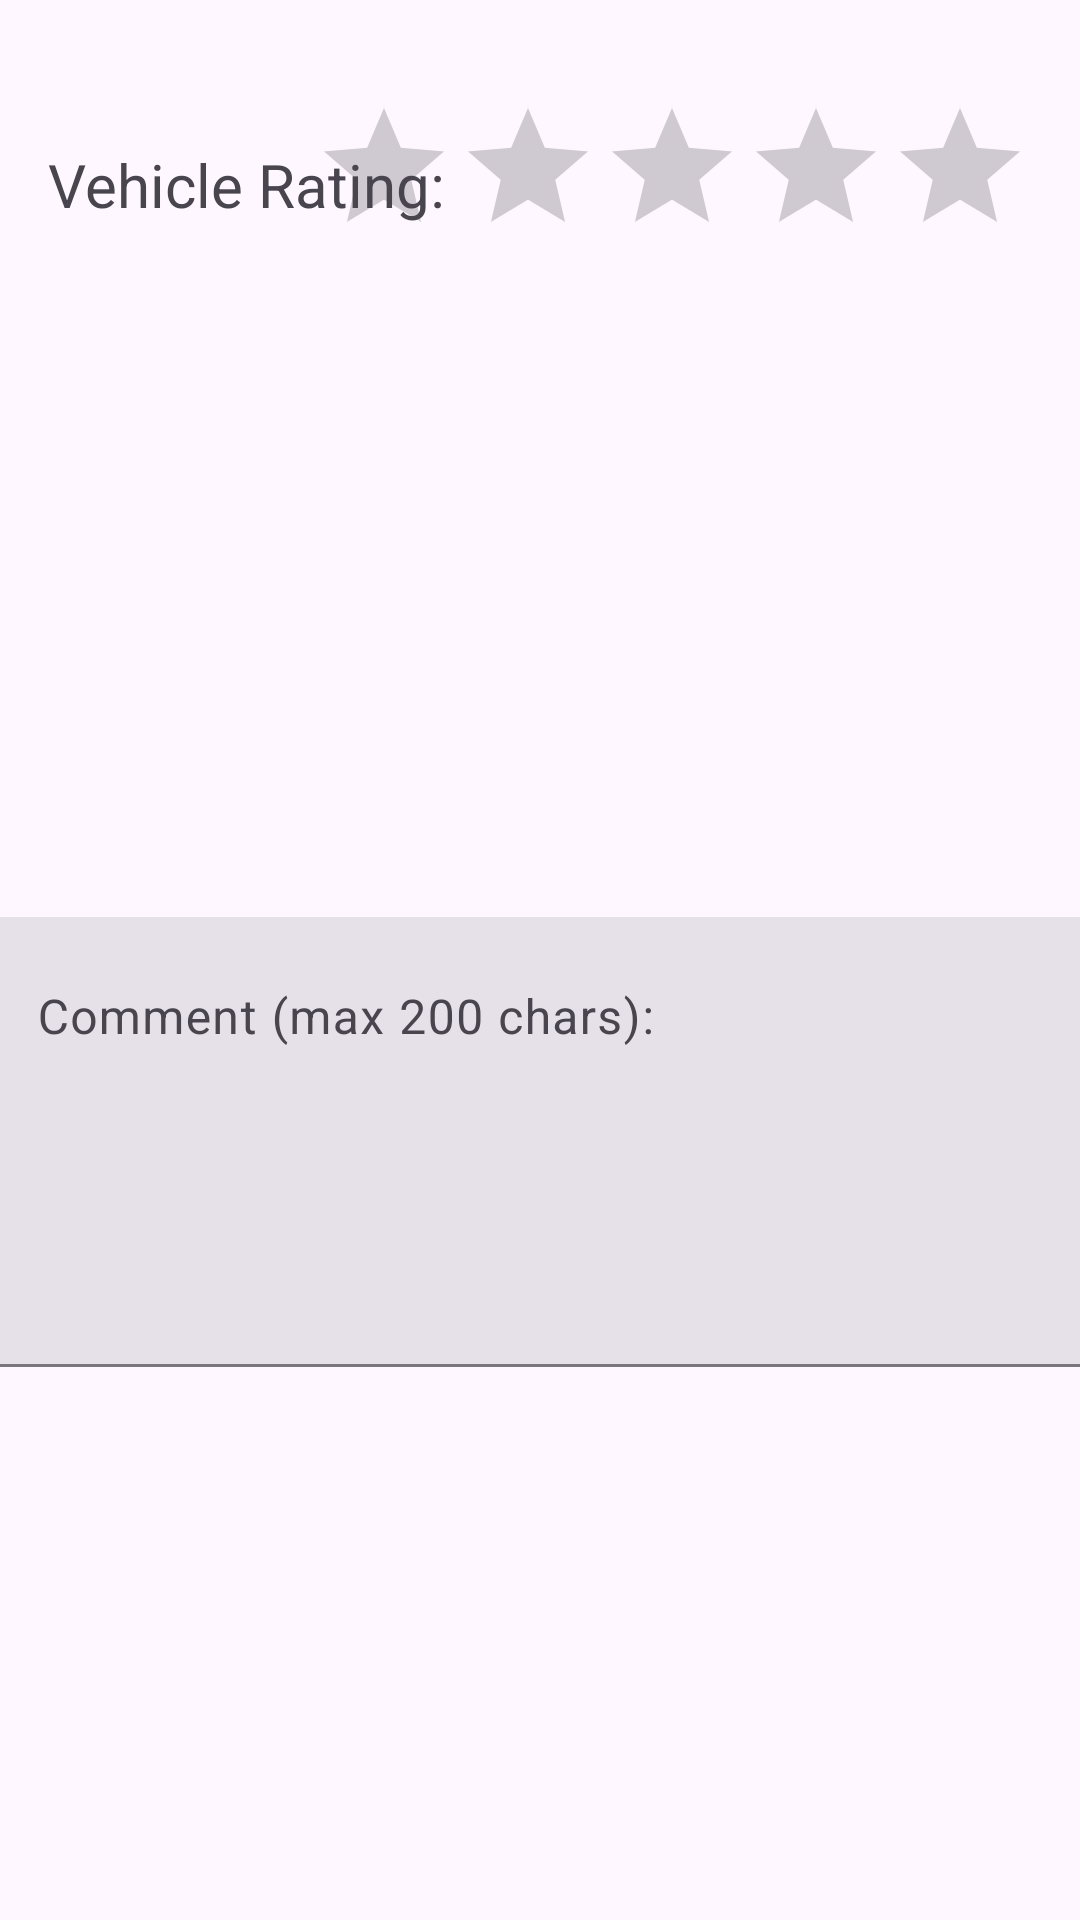

This screen was rendered from an Android layout file. Write that file and the resources it references.
<!-- AndroidManifest.xml: application theme Theme.Texnolgia_logismikou -->
<!-- res/layout/rating_rental.xml -->
<?xml version="1.0" encoding="utf-8"?>
<androidx.constraintlayout.widget.ConstraintLayout xmlns:android="http://schemas.android.com/apk/res/android"
    xmlns:app="http://schemas.android.com/apk/res-auto"
    xmlns:tools="http://schemas.android.com/tools"
    android:layout_width="match_parent"
    android:layout_height="wrap_content">

    <RatingBar
        android:id="@+id/vehicleRating"
        android:layout_width="wrap_content"
        style="?android:attr/ratingBarStyle"
        android:layout_height="wrap_content"
        android:layout_marginTop="32dp"
        android:layout_marginEnd="16dp"
        android:stepSize="1.0"
        app:layout_constraintEnd_toEndOf="parent"
        app:layout_constraintTop_toTopOf="parent" />

    <TextView
        android:id="@+id/vehicleRatingText"
        android:layout_width="wrap_content"
        android:layout_height="wrap_content"
        android:layout_marginStart="16dp"
        android:layout_marginTop="48dp"
        android:text="Vehicle Rating:"
        android:textSize="20sp"
        app:layout_constraintStart_toStartOf="parent"
        app:layout_constraintTop_toTopOf="parent" />

    <com.google.android.material.textfield.TextInputLayout
        android:id="@+id/commentField"
        style="@style/Widget.Material3.TextInputLayout.FilledBox"
        android:layout_width="368dp"
        android:layout_height="150dp"
        android:layout_marginTop="64dp"
        android:layout_marginBottom="32dp"
        android:ems="10"
        app:layout_constraintBottom_toBottomOf="parent"
        app:layout_constraintEnd_toEndOf="parent"
        app:layout_constraintStart_toStartOf="parent"
        app:layout_constraintTop_toBottomOf="@id/vehicleRating">

        <com.google.android.material.textfield.TextInputEditText
            android:id="@+id/commentText"
            android:layout_width="match_parent"
            android:layout_height="match_parent"
            android:cursorVisible="true"
            android:focusable="true"
            android:gravity="top"
            android:hint="@string/rating_comment"
            android:inputType="text|textMultiLine"
            android:minLines="3" />

    </com.google.android.material.textfield.TextInputLayout>

</androidx.constraintlayout.widget.ConstraintLayout>
<!-- resources referenced by this layout -->
<resources>
  <string name="rating_comment">Comment (max 200 chars):</string>
  <style name="Theme.Texnolgia_logismikou" parent="Base.Theme.Texnolgia_logismikou" />
  <style name="Base.Theme.Texnolgia_logismikou" parent="Theme.Material3.DayNight.NoActionBar">
          
          
      </style>
</resources>
